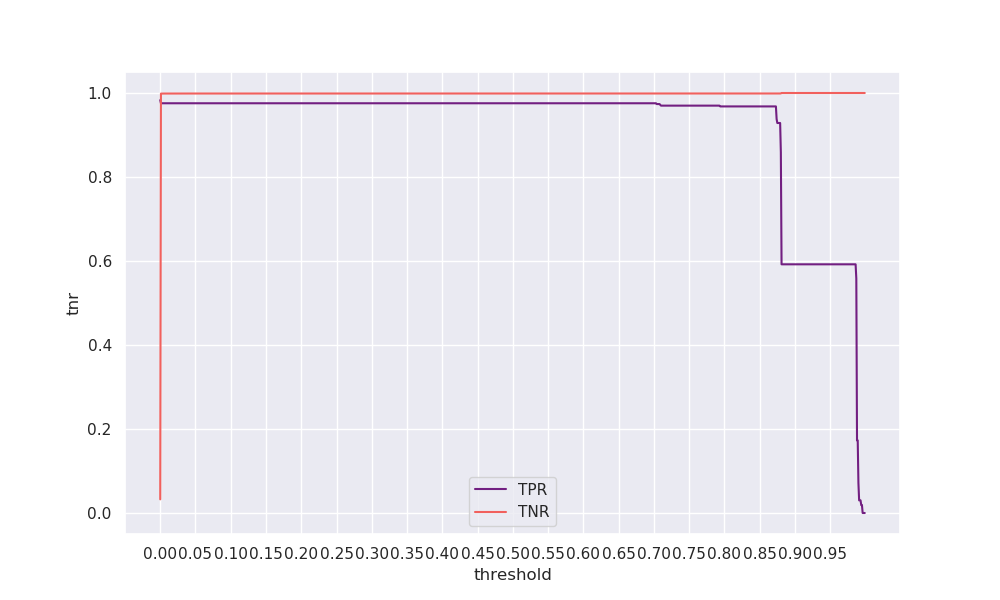

Data behind this chart, as committed beside it:
threshold, tpr, tnr, geometric_mean, arithmetic_mean
0.0, 0.9831, 0.03251, 0.1788, 0.5078
0.001, 0.9756, 0.9986, 0.987, 0.9871
0.002, 0.9756, 0.9986, 0.987, 0.9871
0.003, 0.9756, 0.9987, 0.987, 0.9871
0.004, 0.9756, 0.9987, 0.987, 0.9871
0.005, 0.9756, 0.9987, 0.987, 0.9871
0.006, 0.9756, 0.9987, 0.9871, 0.9871
0.007, 0.9756, 0.9987, 0.9871, 0.9871
0.008, 0.9756, 0.9987, 0.9871, 0.9871
0.009, 0.9756, 0.9987, 0.9871, 0.9871
0.01, 0.9756, 0.9987, 0.9871, 0.9871
0.011, 0.9756, 0.9987, 0.9871, 0.9871
0.012, 0.9756, 0.9987, 0.9871, 0.9871
0.013, 0.9756, 0.9987, 0.9871, 0.9871
0.014, 0.9756, 0.9987, 0.9871, 0.9871
0.015, 0.9756, 0.9987, 0.9871, 0.9871
0.016, 0.9756, 0.9987, 0.9871, 0.9871
0.017, 0.9756, 0.9987, 0.9871, 0.9871
0.018, 0.9756, 0.9987, 0.9871, 0.9871
0.019, 0.9756, 0.9987, 0.9871, 0.9871
0.02, 0.9756, 0.9987, 0.9871, 0.9871
0.021, 0.9756, 0.9987, 0.9871, 0.9871
0.022, 0.9756, 0.9987, 0.9871, 0.9871
0.023, 0.9756, 0.9987, 0.9871, 0.9871
0.024, 0.9756, 0.9987, 0.9871, 0.9871
0.025, 0.9756, 0.9988, 0.9871, 0.9872
0.026, 0.9756, 0.9988, 0.9871, 0.9872
0.027, 0.9756, 0.9988, 0.9871, 0.9872
0.028, 0.9756, 0.9988, 0.9871, 0.9872
0.029, 0.9756, 0.9988, 0.9871, 0.9872
0.03, 0.9756, 0.9988, 0.9871, 0.9872
0.031, 0.9756, 0.9988, 0.9871, 0.9872
0.032, 0.9756, 0.9988, 0.9871, 0.9872
0.033, 0.9756, 0.9988, 0.9871, 0.9872
0.034, 0.9756, 0.9988, 0.9871, 0.9872
0.035, 0.9756, 0.9988, 0.9871, 0.9872
0.036, 0.9756, 0.9988, 0.9871, 0.9872
0.037, 0.9756, 0.9988, 0.9871, 0.9872
0.038, 0.9756, 0.9988, 0.9871, 0.9872
0.039, 0.9756, 0.9988, 0.9871, 0.9872
0.04, 0.9756, 0.9988, 0.9871, 0.9872
0.041, 0.9756, 0.9988, 0.9871, 0.9872
0.042, 0.9756, 0.9988, 0.9871, 0.9872
0.043, 0.9756, 0.9988, 0.9871, 0.9872
0.044, 0.9756, 0.9988, 0.9871, 0.9872
0.045, 0.9756, 0.9988, 0.9871, 0.9872
0.046, 0.9756, 0.9988, 0.9871, 0.9872
0.047, 0.9756, 0.9988, 0.9871, 0.9872
0.048, 0.9756, 0.9988, 0.9871, 0.9872
0.049, 0.9756, 0.9988, 0.9871, 0.9872
0.05, 0.9756, 0.9988, 0.9871, 0.9872
0.051, 0.9756, 0.9988, 0.9871, 0.9872
0.052, 0.9756, 0.9988, 0.9871, 0.9872
0.053, 0.9756, 0.9988, 0.9871, 0.9872
0.054, 0.9756, 0.9988, 0.9871, 0.9872
0.055, 0.9756, 0.9988, 0.9871, 0.9872
0.056, 0.9756, 0.9988, 0.9871, 0.9872
0.057, 0.9756, 0.9988, 0.9871, 0.9872
0.058, 0.9756, 0.9988, 0.9871, 0.9872
0.059, 0.9756, 0.9988, 0.9871, 0.9872
... 940 more rows
